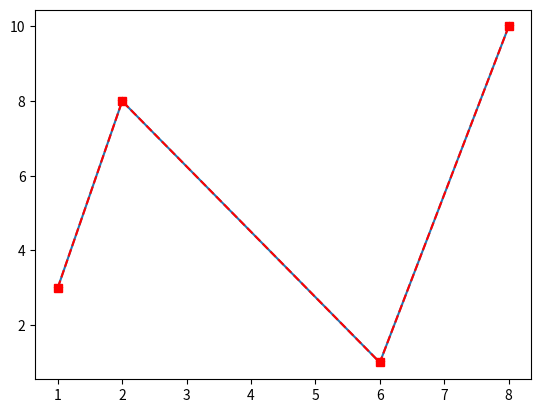

Reproduce this figure in Python.
# import matplotlib.pyplot as plt
# x=([18,23,35,59,48,52])
# rt=([0,7,19,23,44,66])
# plt.bar(x,rt,color='maroon')
# plt.show()

# import numpy as np
# a= np.array(42)
# b=np.array([[1,2,3,4],1,4,5,6])
# print(a.ndim)
# print(b.ndim)

# import matplotlib.pyplot as plt
# import numpy as np
# x=np.array([0,6])
# y=np.array([5,10])
# plt.plot(x,y)
# plt.show()


# import numpy as np
# import matplotlib as mb
# print(mb.__version__)


# import matplotlib.pyplot as plt
# import numpy as np
# x=np.array([10,20])
# y=np.array([5,25])
# # plt.plot(x, y,'o')
# # plt.plot(x, y,'s')
# # plt.plot(x, y,'p')
# plt.plot(x, y,'h')
# plt.plot(x,y)
# plt.show()


import matplotlib.pyplot as plt
import numpy as np
x=np.array([1,2,6,8])
y=np.array([3,8,1,10])
plt.plot(x,y)
plt.plot(x, y, 'p')
# plt.plot(x, y,marker='p')
# plt.plot(x, y,'s:k')
# plt.plot(x, y,'s:c')
# plt.plot(x, y,'s:w')
# plt.plot(x, y,'s-b')
plt.plot(x, y,'s--r')
plt.show()